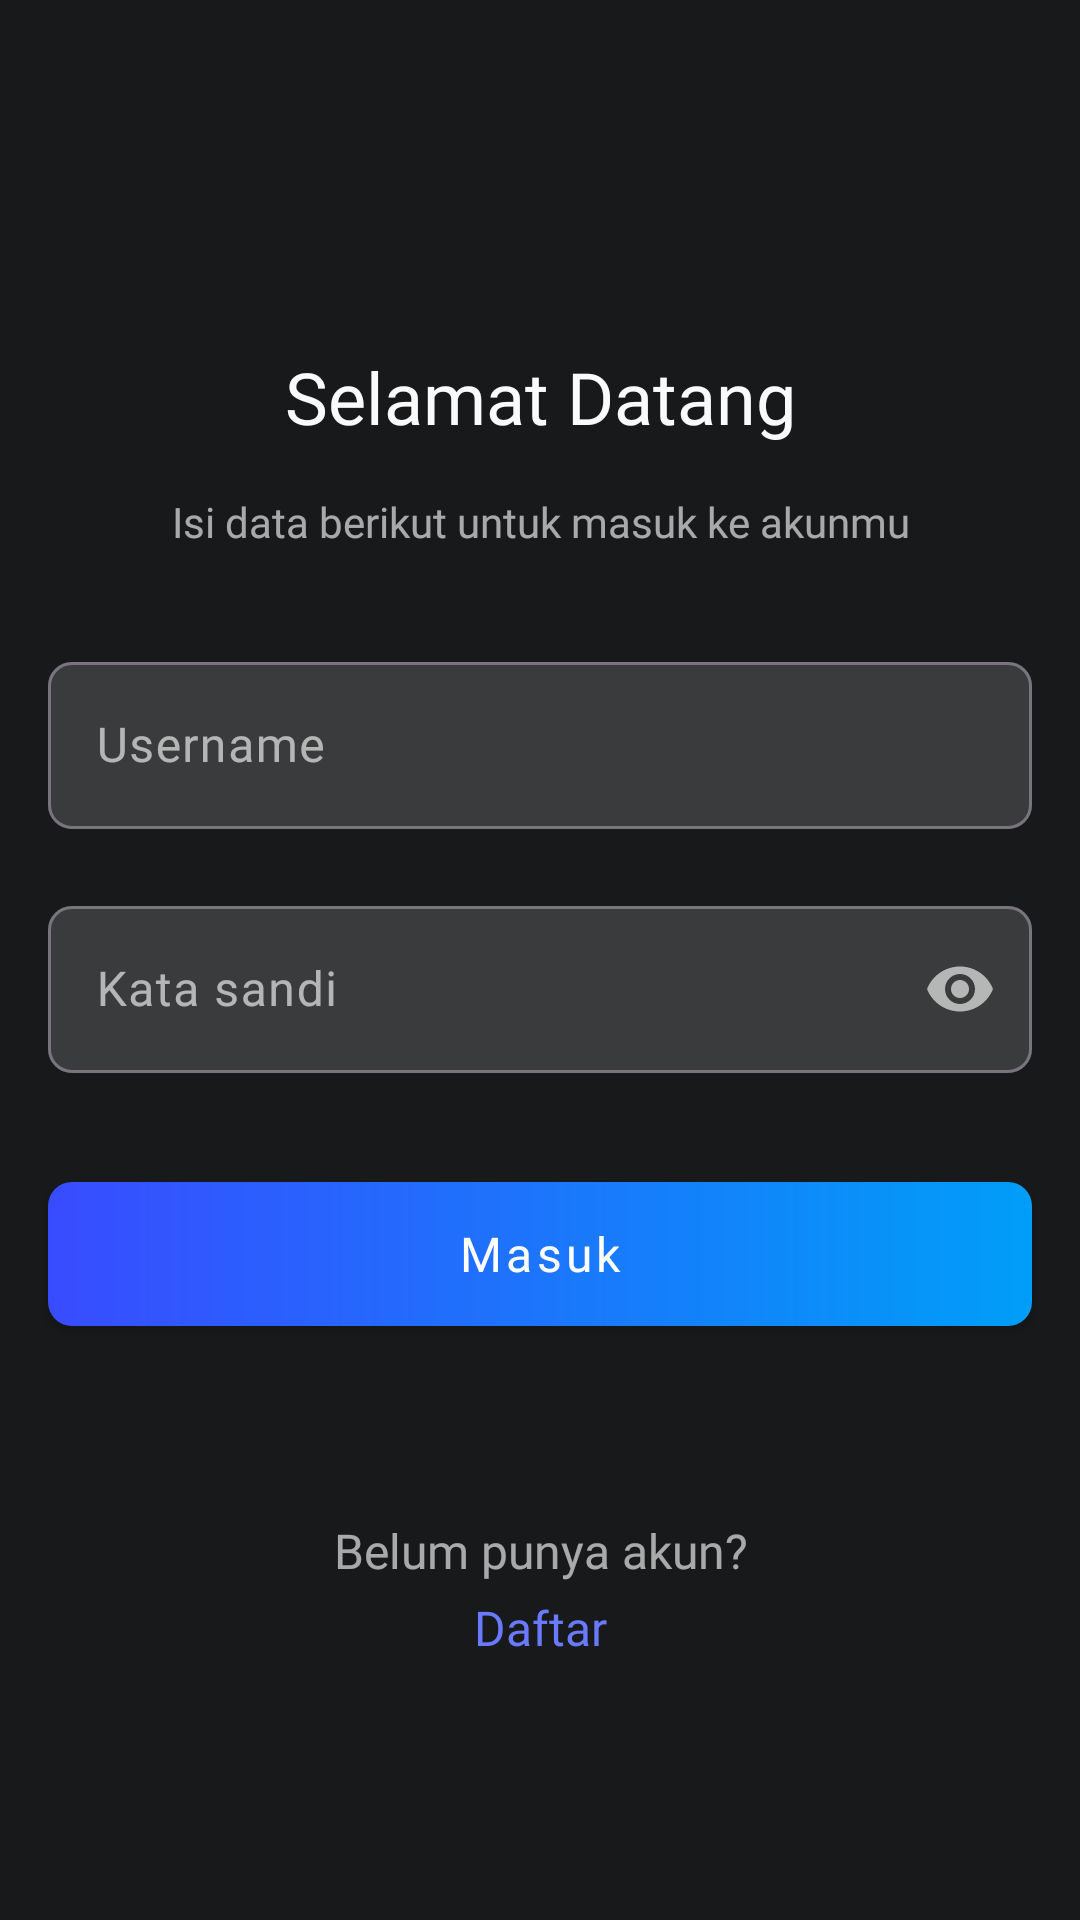

Layout XML and referenced resources for this Android screen:
<!-- AndroidManifest.xml: application theme Theme.Quizz3 -->
<!-- res/layout/activity_login.xml -->
<?xml version="1.0" encoding="utf-8"?>
<androidx.constraintlayout.widget.ConstraintLayout xmlns:android="http://schemas.android.com/apk/res/android"
    xmlns:app="http://schemas.android.com/apk/res-auto"
    xmlns:tools="http://schemas.android.com/tools"
    android:layout_width="match_parent"
    android:layout_height="match_parent"
    android:background="@color/dark_mode_1">

    <ScrollView
        android:layout_width="match_parent"
        android:layout_height="0dp"
        app:layout_constraintBottom_toBottomOf="parent"
       app:layout_constraintTop_toTopOf="parent">

        <androidx.constraintlayout.widget.ConstraintLayout
            android:layout_width="match_parent"
            android:layout_height="wrap_content">

            <TextView
                android:id="@+id/txtSelamatDatang"
                android:layout_width="wrap_content"
                android:layout_height="wrap_content"
                android:layout_marginTop="116dp"
                android:fontFamily="@font/nunito_bold"
                android:text="Selamat Datang"
                android:textColor="@color/white"
                android:textSize="24sp"
                app:layout_constraintEnd_toEndOf="parent"
                app:layout_constraintStart_toStartOf="parent"
                app:layout_constraintTop_toTopOf="parent" />

            <TextView
                android:id="@+id/txtDeskripsi"
                android:layout_width="wrap_content"
                android:layout_height="wrap_content"
                android:layout_marginTop="16dp"
                android:fontFamily="@font/nunito"
                android:text="Isi data berikut untuk masuk ke akunmu"
                android:textColor="@color/white_inactive"
                app:layout_constraintEnd_toEndOf="@id/txtSelamatDatang"
                app:layout_constraintStart_toStartOf="@id/txtSelamatDatang"
                app:layout_constraintTop_toBottomOf="@id/txtSelamatDatang" />

            <com.google.android.material.textfield.TextInputLayout
                android:id="@+id/textField"
                android:layout_width="0dp"
                android:layout_height="wrap_content"
                android:layout_marginTop="32dp"
                android:hint="Username"
                android:textColorHint="@color/white_inactive"
                app:boxBackgroundColor="@color/dark_mode_3"
                app:boxCornerRadiusBottomEnd="8dp"
                app:boxCornerRadiusBottomStart="8dp"
                app:boxCornerRadiusTopEnd="8dp"
                app:boxCornerRadiusTopStart="8dp"
                app:errorEnabled="true"
                app:errorTextColor="@color/dangers_red"
                app:hintEnabled="true"
                app:hintTextColor="#AFB9FF"
                app:layout_constraintEnd_toEndOf="@id/btnMasuk"
                app:layout_constraintStart_toStartOf="@id/btnMasuk"
                app:layout_constraintTop_toBottomOf="@id/txtDeskripsi">

                <com.google.android.material.textfield.TextInputEditText
                    android:id="@+id/txtUsername"
                    android:layout_width="match_parent"
                    android:layout_height="wrap_content"
                    android:fontFamily="@font/nunito"
                    android:inputType="textEmailAddress"
                    android:textColor="@color/white"
                    android:textSize="16sp"
                    tools:text="Sample" />
            </com.google.android.material.textfield.TextInputLayout>


            <com.google.android.material.textfield.TextInputLayout
                android:id="@+id/txtPassword"
                android:layout_width="0dp"
                android:layout_height="wrap_content"
                android:hint="Kata sandi"
                android:textColorHint="@color/white_inactive"
                app:boxBackgroundColor="@color/dark_mode_3"
                app:boxCornerRadiusBottomEnd="8dp"
                app:boxCornerRadiusBottomStart="8dp"
                app:boxCornerRadiusTopEnd="8dp"
                app:boxCornerRadiusTopStart="8dp"
                app:errorEnabled="true"
                app:errorTextColor="@color/dangers_red"
                app:hintEnabled="true"
                app:hintTextColor="#AFB9FF"
                app:layout_constraintEnd_toEndOf="@id/btnMasuk"
                app:layout_constraintStart_toStartOf="@id/btnMasuk"
                app:layout_constraintTop_toBottomOf="@id/textField"
                app:passwordToggleEnabled="true"
                app:passwordToggleTint="@color/white_inactive">

                <com.google.android.material.textfield.TextInputEditText
                    android:id="@+id/txtPw"
                    android:layout_width="match_parent"
                    android:layout_height="wrap_content"
                    android:fontFamily="@font/nunito"
                    android:inputType="textPassword"
                    android:textColor="@color/white"
                    android:textSize="16sp"
                    tools:text="Sample" />
            </com.google.android.material.textfield.TextInputLayout>

            <com.google.android.material.button.MaterialButton
                android:id="@+id/btnMasuk"
                style="@style/button_gradient_primary"
                android:layout_width="0dp"
                android:layout_height="wrap_content"
                android:layout_marginHorizontal="16dp"
                android:layout_marginTop="16dp"
                android:text="Masuk"
                app:layout_constraintEnd_toEndOf="parent"
                app:layout_constraintStart_toStartOf="parent"
                app:layout_constraintTop_toBottomOf="@id/txtPassword" />


            <TextView
                android:id="@+id/txtBelumPunyaAkun"
                android:layout_width="match_parent"
                android:layout_height="wrap_content"
                android:layout_marginTop="64dp"
                android:fontFamily="@font/nunito"
                android:gravity="center"
                android:text="Belum punya akun?"
                android:textColor="@color/white_inactive"
                android:textSize="16sp"
                app:layout_constraintTop_toBottomOf="@id/btnMasuk" />

            <TextView
                android:id="@+id/txtDaftarDisini"
                android:layout_width="match_parent"
                android:layout_height="wrap_content"
                android:layout_marginTop="4dp"
                android:fontFamily="@font/nunito_bold"
                android:gravity="center"
                android:text="Daftar"
                android:textColor="@color/primary_400"
                android:textSize="16sp"
                app:layout_constraintTop_toBottomOf="@id/txtBelumPunyaAkun" />
        </androidx.constraintlayout.widget.ConstraintLayout>
    </ScrollView>


</androidx.constraintlayout.widget.ConstraintLayout>
<!-- resources referenced by this layout -->
<resources>
  <color name="dangers_red">#FF7565</color>
  <color name="dark_mode_1">#18191A</color>
  <color name="dark_mode_3">#3A3B3C</color>
  <color name="primary_400">#697AFF</color>
  <color name="white">#FAFAFA</color>
  <color name="white_inactive">#A3FAFAFA</color>
  <style name="button_gradient_primary" parent="Widget.MaterialComponents.Button">
          <item name="android:fontFamily">@font/nunito_bold</item>
          <item name="android:textSize">16sp</item>
          <item name="backgroundTint">@null</item>
          <item name="android:background">@drawable/gradient_blue_color</item>
          <item name="android:textAllCaps">false</item>
      </style>
  <style name="Theme.Quizz3" parent="Base.Theme.Quizz3" />
  <!-- drawable gradient_blue_color (drawable) -->
  <?xml version="1.0" encoding="utf-8"?>
  <shape xmlns:android="http://schemas.android.com/apk/res/android"
      android:shape="rectangle">
      <corners android:radius="8dp"/>
      <gradient android:startColor="@color/dark_blue" android:endColor="@color/light_blue"></gradient>
  
  </shape>
  <style name="Base.Theme.Quizz3" parent="Theme.Material3.DayNight.NoActionBar">
          
          
      </style>
  <color name="dark_blue">#384CFF</color>
  <color name="light_blue">#009EF8</color>
</resources>
